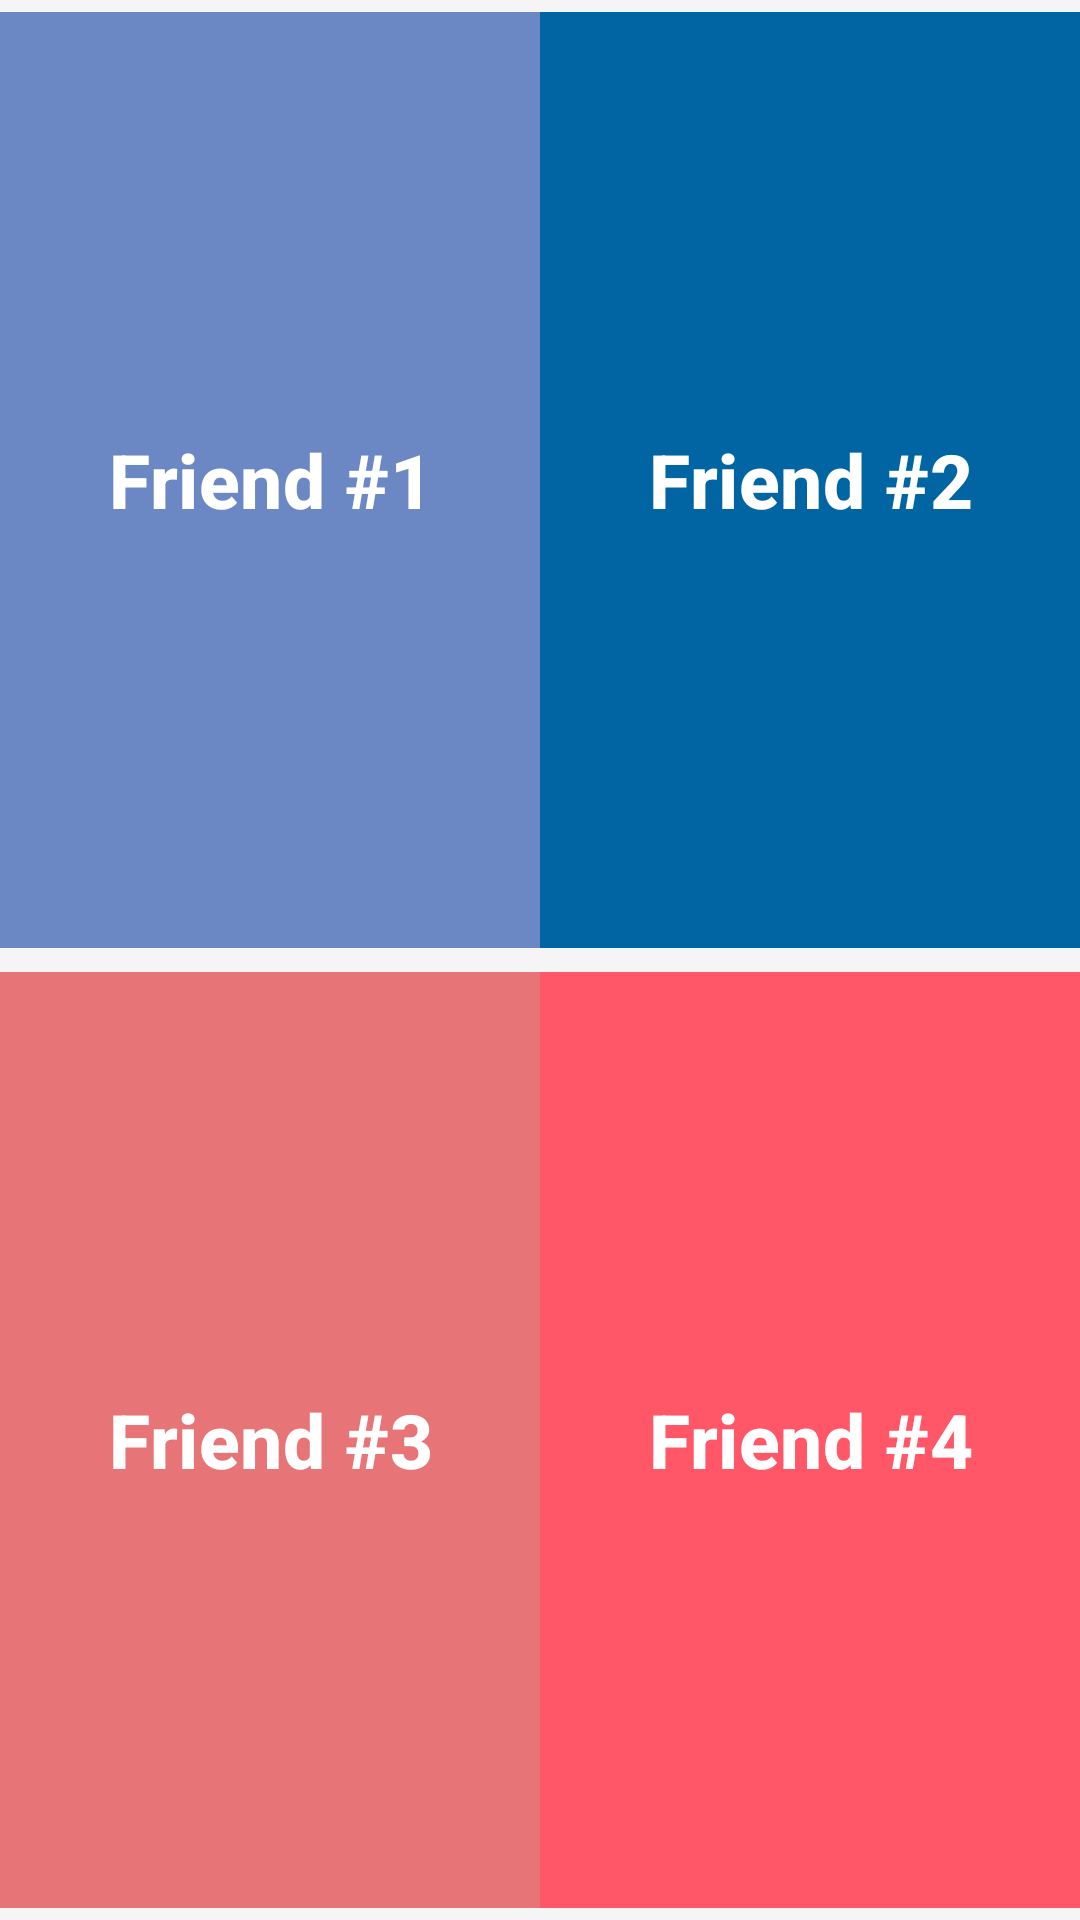

Android layout source for this screen:
<!-- AndroidManifest.xml: application theme Theme.SeeSafe -->
<!-- res/layout/activity_blindfriends.xml -->
<?xml version="1.0" encoding="utf-8"?>
<androidx.constraintlayout.widget.ConstraintLayout
    xmlns:android="http://schemas.android.com/apk/res/android"
    xmlns:app="http://schemas.android.com/apk/res-auto"
    android:layout_width="match_parent"
    android:layout_height="match_parent"
    android:background="#F5F5F5">

    
    <com.google.android.material.button.MaterialButton
        android:id="@+id/btn_friend1"
        android:layout_width="0dp"
        android:layout_height="0dp"
        android:text="Friend #1"
        android:backgroundTint="#6C88C4"
        android:textColor="@android:color/white"
        android:textSize="25sp"
        android:textStyle="bold"
        android:gravity="center"
        app:cornerRadius="0dp"
        app:layout_constraintTop_toTopOf="parent"
        app:layout_constraintStart_toStartOf="parent"
        app:layout_constraintEnd_toStartOf="@id/btn_friend2"
        app:layout_constraintBottom_toTopOf="@id/btn_friend3"
        app:layout_constraintWidth_percent="0.5"
        app:layout_constraintHeight_percent="0.5" />

    
    <com.google.android.material.button.MaterialButton
        android:id="@+id/btn_friend2"
        android:layout_width="0dp"
        android:layout_height="0dp"
        android:text="Friend #2"
        android:backgroundTint="#0065A2"
        android:textColor="@android:color/white"
        android:textSize="25sp"
        android:textStyle="bold"
        android:gravity="center"
        app:cornerRadius="0dp"
        app:layout_constraintTop_toTopOf="parent"
        app:layout_constraintStart_toEndOf="@id/btn_friend1"
        app:layout_constraintEnd_toEndOf="parent"
        app:layout_constraintBottom_toTopOf="@id/btn_friend4"
        app:layout_constraintWidth_percent="0.5"
        app:layout_constraintHeight_percent="0.5" />

    
    <com.google.android.material.button.MaterialButton
        android:id="@+id/btn_friend3"
        android:layout_width="0dp"
        android:layout_height="0dp"
        android:text="Friend #3"
        android:backgroundTint="#E77577"
        android:textColor="@android:color/white"
        android:textSize="25sp"
        android:textStyle="bold"
        android:gravity="center"
        app:cornerRadius="0dp"
        app:layout_constraintTop_toBottomOf="@id/btn_friend1"
        app:layout_constraintStart_toStartOf="parent"
        app:layout_constraintEnd_toStartOf="@id/btn_friend4"
        app:layout_constraintBottom_toBottomOf="parent"
        app:layout_constraintWidth_percent="0.5"
        app:layout_constraintHeight_percent="0.5" />

    
    <com.google.android.material.button.MaterialButton
        android:id="@+id/btn_friend4"
        android:layout_width="0dp"
        android:layout_height="0dp"
        android:text="Friend #4"
        android:backgroundTint="#FF5768"
        android:textColor="@android:color/white"
        android:textSize="25sp"
        android:textStyle="bold"
        android:gravity="center"
        app:cornerRadius="0dp"
        app:layout_constraintTop_toBottomOf="@id/btn_friend2"
        app:layout_constraintStart_toEndOf="@id/btn_friend3"
        app:layout_constraintEnd_toEndOf="parent"
        app:layout_constraintBottom_toBottomOf="parent"
        app:layout_constraintWidth_percent="0.5"
        app:layout_constraintHeight_percent="0.5" />
</androidx.constraintlayout.widget.ConstraintLayout>
<!-- resources referenced by this layout -->
<resources>
  <style name="Theme.SeeSafe" parent="Base.Theme.SeeSafe" />
  <style name="Base.Theme.SeeSafe" parent="Theme.Material3.DayNight.NoActionBar">
          
          
      </style>
</resources>
